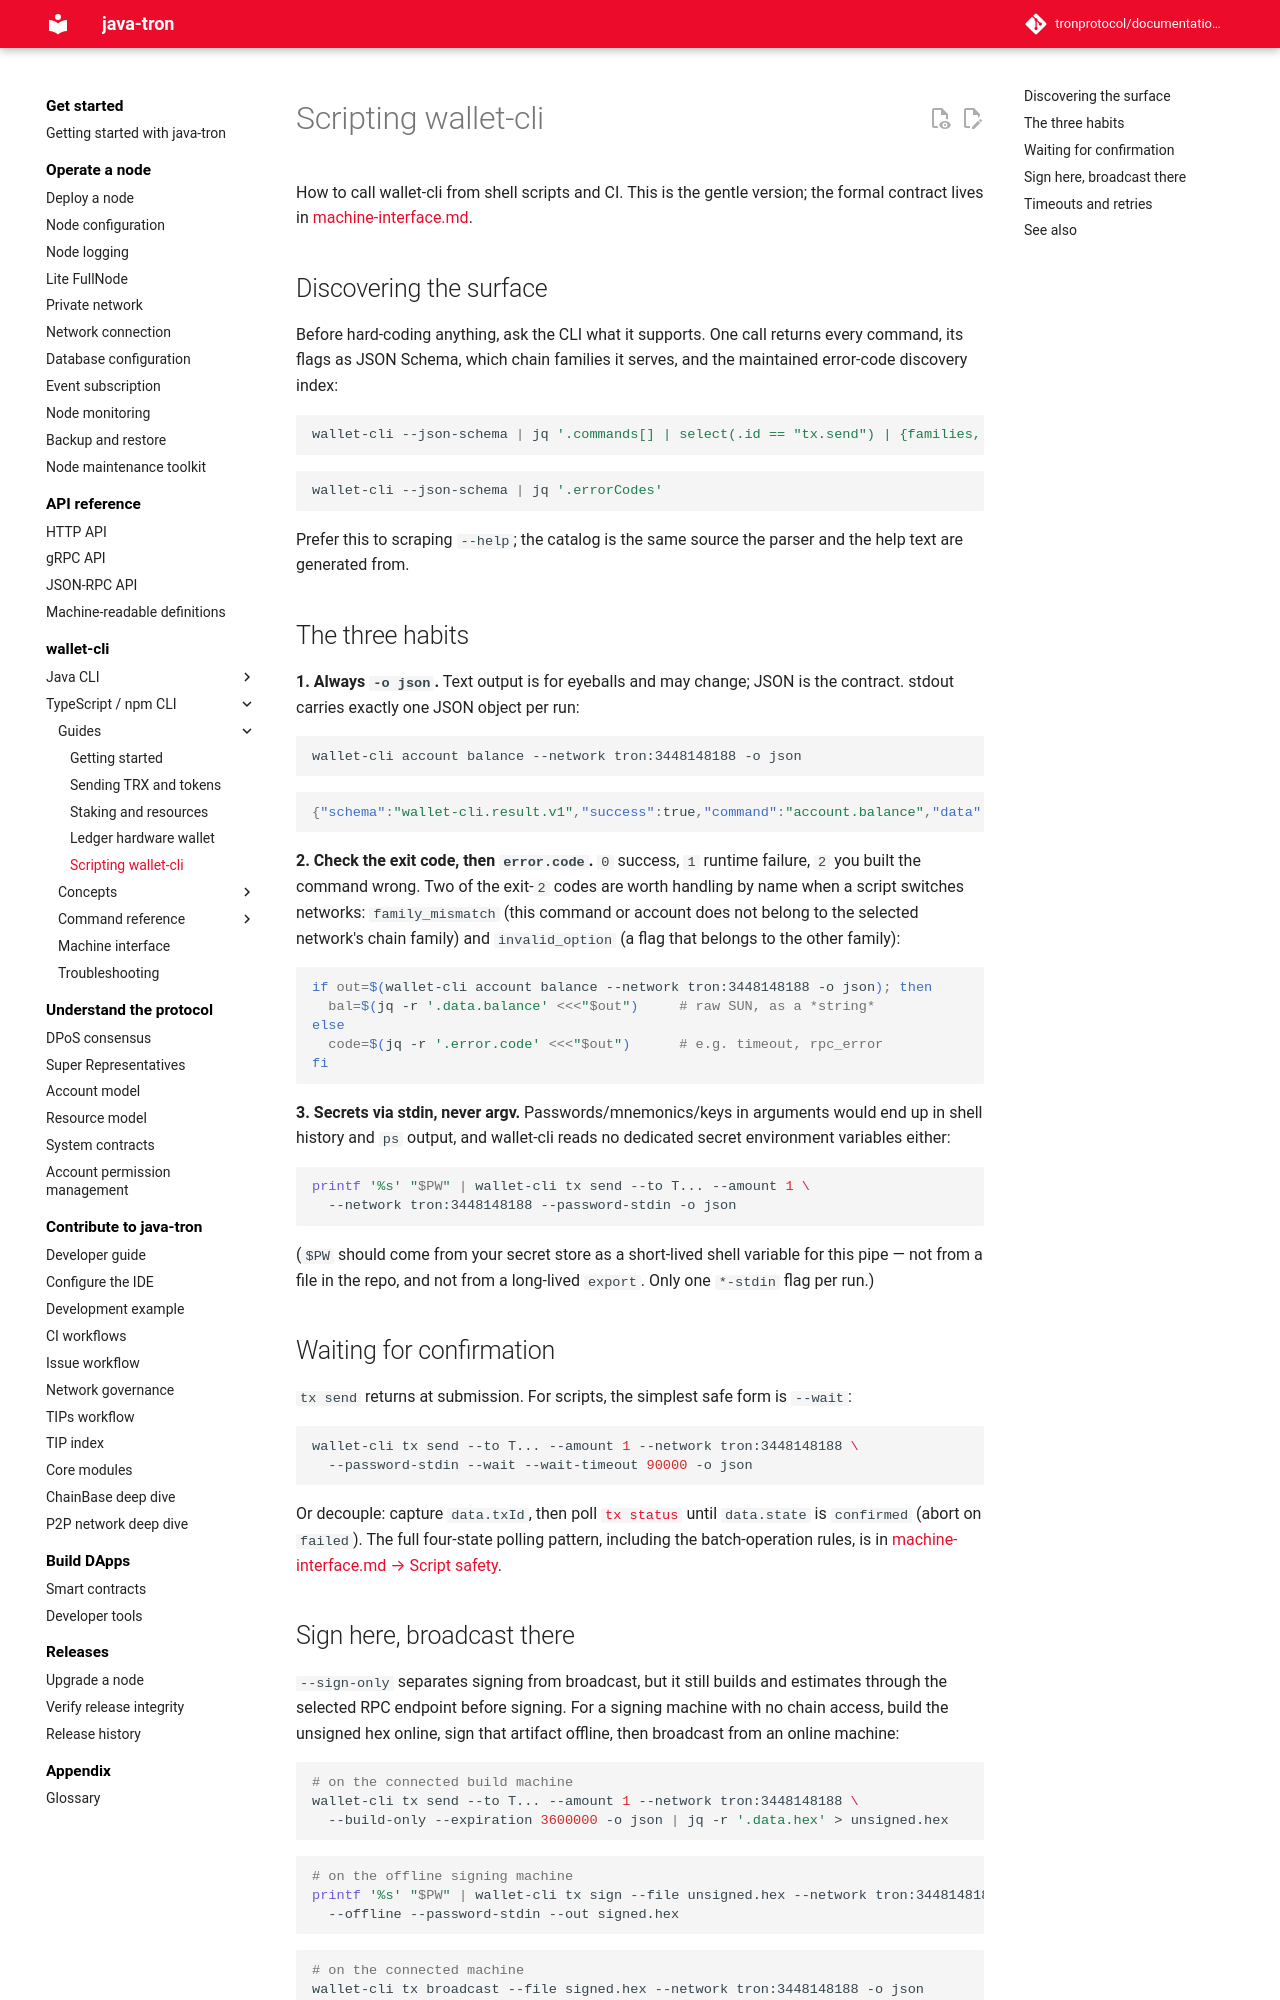

repository: tronprotocol/documentation-en · page: clients/wallet-cli/typescript/guide/scripting/index.html · generator: mkdocs

# Scripting wallet-cli

How to call wallet-cli from shell scripts and CI. This is the gentle version; the formal contract lives in [machine-interface.md](../machine-interface.md).

## Discovering the surface

Before hard-coding anything, ask the CLI what it supports. One call returns every command, its flags as JSON Schema, which chain families it serves, and the maintained error-code discovery index:

```bash
wallet-cli --json-schema | jq '.commands[] | select(.id == "tx.send") | {families, examples}'
```

```bash
wallet-cli --json-schema | jq '.errorCodes'
```

Prefer this to scraping `--help`; the catalog is the same source the parser and the help text are generated from.

## The three habits

**1. Always `-o json`.** Text output is for eyeballs and may change; JSON is the contract. stdout carries exactly one JSON object per run:

```bash
wallet-cli account balance --network tron:3448148188 -o json
```

```json
{"schema":"wallet-cli.result.v1","success":true,"command":"account.balance","data":{"address":"TMSgJxtPw29AFEHMXsjGo4kWV7UwbCToHJ","balance":"1976489000","decimals":6,"symbol":"TRX"},"meta":{"durationMs":1114,"warnings":[]},"chain":{"family":"tron","network":"tron:3448148188","chainId":"3448148188"}}
```

**2. Check the exit code, then `error.code`.** `0` success, `1` runtime failure, `2` you built the command wrong. Two of the exit-`2` codes are worth handling by name when a script switches networks: `family_mismatch` (this command or account does not belong to the selected network's chain family) and `invalid_option` (a flag that belongs to the other family):

```bash
if out=$(wallet-cli account balance --network tron:3448148188 -o json); then
  bal=$(jq -r '.data.balance' <<<"$out")     # raw SUN, as a *string*
else
  code=$(jq -r '.error.code' <<<"$out")      # e.g. timeout, rpc_error
fi
```

**3. Secrets via stdin, never argv.** Passwords/mnemonics/keys in arguments would end up in shell history and `ps` output, and wallet-cli reads no dedicated secret environment variables either:

```bash
printf '%s' "$PW" | wallet-cli tx send --to T... --amount 1 \
  --network tron:3448148188 --password-stdin -o json
```

(`$PW` should come from your secret store as a short-lived shell variable for this pipe — not from a file in the repo, and not from a long-lived `export`. Only one `*-stdin` flag per run.)

## Waiting for confirmation

`tx send` returns at submission. For scripts, the simplest safe form is `--wait`:

```bash
wallet-cli tx send --to T... --amount 1 --network tron:3448148188 \
  --password-stdin --wait --wait-timeout 90000 -o json
```

Or decouple: capture `data.txId`, then poll [`tx status`](../commands/tx/status.md) until `data.state` is `confirmed` (abort on `failed`). The full four-state polling pattern, including the batch-operation rules, is in [machine-interface.md → Script safety](../machine-interface.md#script-safety-never-mistake-submitted-for-confirmed).
